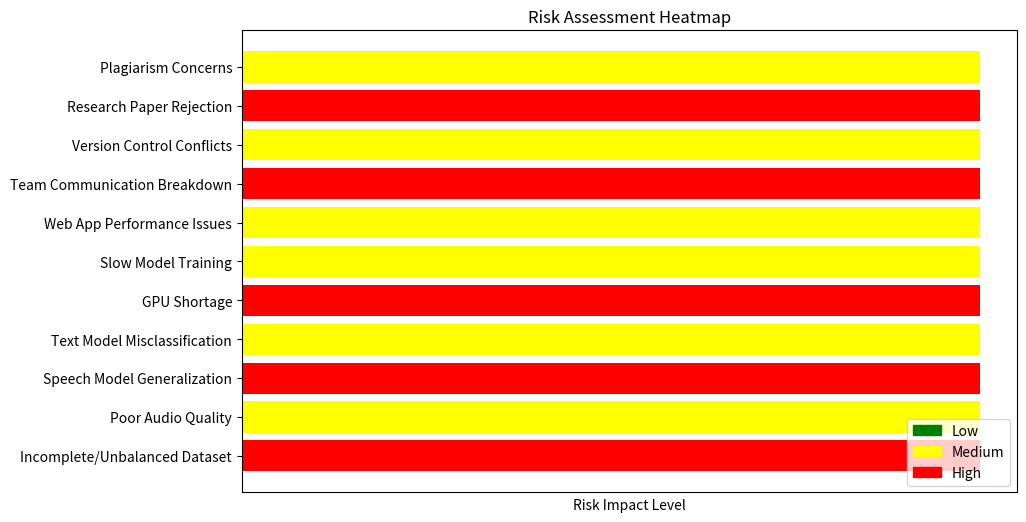

The script that saved this image:
import matplotlib.pyplot as plt
import numpy as np

# Define risk categories and their impact levels
risk_categories = [
    "Incomplete/Unbalanced Dataset",
    "Poor Audio Quality",
    "Speech Model Generalization",
    "Text Model Misclassification",
    "GPU Shortage",
    "Slow Model Training",
    "Web App Performance Issues",
    "Team Communication Breakdown",
    "Version Control Conflicts",
    "Research Paper Rejection",
    "Plagiarism Concerns"
]

impact_levels = [
    "Low", "Medium", "High"
]

# Assign risk levels (0 = Low, 1 = Medium, 2 = High)
risk_levels = np.array([2, 1, 2, 1, 2, 1, 1, 2, 1, 2, 1])

# Create color mapping for heatmap (Low: Green, Medium: Yellow, High: Red)
colors = np.array(["green", "yellow", "red"])

# Generate heatmap
plt.figure(figsize=(10, 6))
plt.barh(risk_categories, [1]*len(risk_categories), color=colors[risk_levels])
plt.xlabel("Risk Impact Level")
plt.title("Risk Assessment Heatmap")
plt.xticks([])  # Remove x-axis labels since we're using colors for impact
plt.yticks(fontsize=10)

# Add color legend
plt.legend(handles=[
    plt.Rectangle((0, 0), 1, 1, color="green", label="Low"),
    plt.Rectangle((0, 0), 1, 1, color="yellow", label="Medium"),
    plt.Rectangle((0, 0), 1, 1, color="red", label="High")
], loc="lower right")

plt.show()
